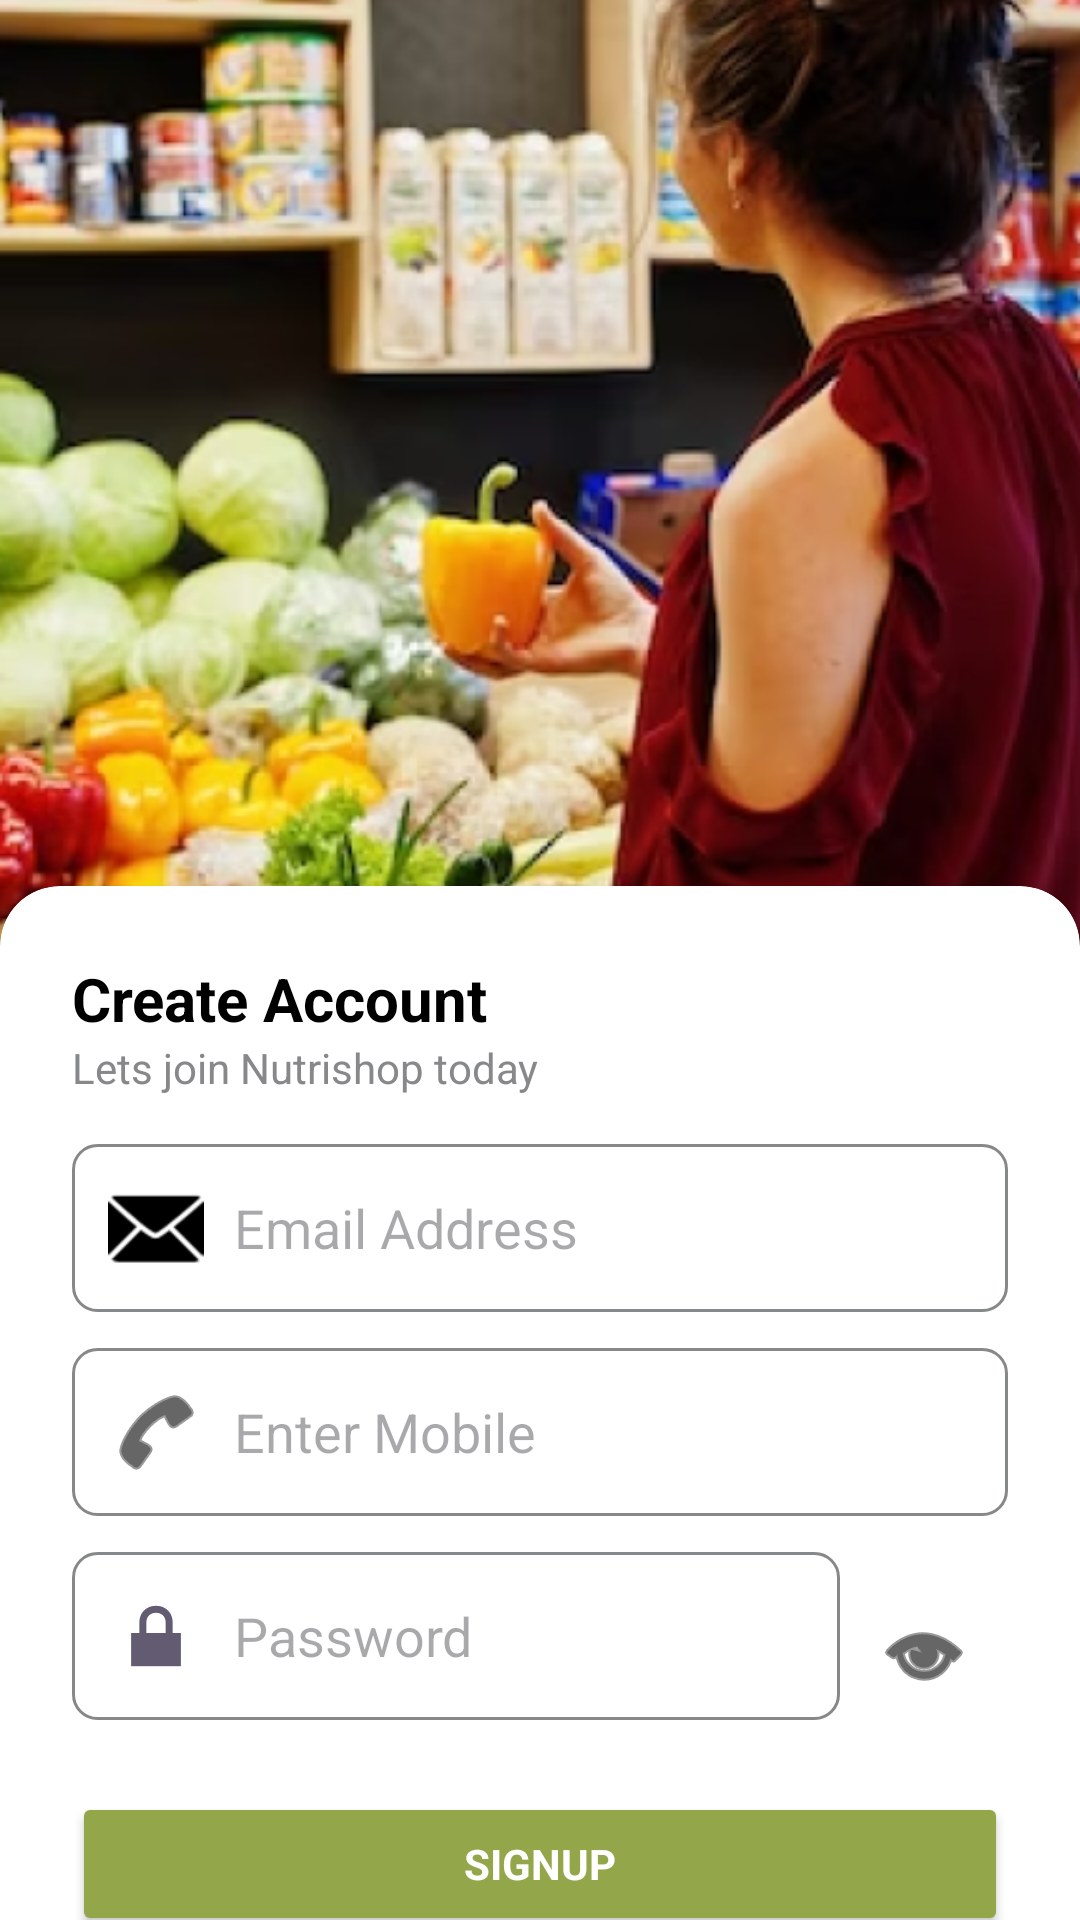

Here is an Android app screen rendered from its layout file. Give the layout XML and the strings, colors and styles it references.
<!-- AndroidManifest.xml: activity theme Theme.NutriShop -->
<!-- res/layout/activity_create_account.xml -->
<?xml version="1.0" encoding="utf-8"?>
<androidx.constraintlayout.widget.ConstraintLayout xmlns:android="http://schemas.android.com/apk/res/android"
    xmlns:app="http://schemas.android.com/apk/res-auto"
    xmlns:tools="http://schemas.android.com/tools"
    android:layout_width="match_parent"
    android:layout_height="match_parent"
    android:background="@color/white">

    
    <ImageView
        android:id="@+id/backgroundImage"
        android:layout_width="0dp"
        android:layout_height="450dp"
        android:scaleType="centerCrop"
        android:src="@drawable/createaccscreen"
        app:layout_constraintTop_toTopOf="parent"
        app:layout_constraintStart_toStartOf="parent"
        app:layout_constraintEnd_toEndOf="parent" />





    <androidx.cardview.widget.CardView
        android:id="@+id/formCard"
        android:layout_width="0dp"
        android:layout_height="450dp"
        android:layout_marginTop="-50dp"
        app:cardCornerRadius="20dp"
        app:layout_constraintBottom_toBottomOf="parent"
        app:layout_constraintEnd_toEndOf="parent"
        app:layout_constraintStart_toStartOf="parent"
        app:layout_constraintTop_toBottomOf="@+id/backgroundImage">

        <LinearLayout
            android:layout_width="match_parent"
            android:layout_height="wrap_content"
            android:orientation="vertical"
            android:padding="24dp">


            <TextView
                android:id="@+id/createAccountText"
                android:layout_width="wrap_content"
                android:layout_height="wrap_content"
                android:text="Create Account"
                android:textColor="@color/black"
                android:textSize="20sp"
                android:textStyle="bold" />

            <TextView
                android:id="@+id/subText"
                android:layout_width="wrap_content"
                android:layout_height="wrap_content"
                android:text="Lets join Nutrishop today"
                android:textColor="@color/gray"
                android:textSize="14sp"
                android:layout_marginBottom="16dp"/>



            <EditText
                android:id="@+id/emailInput"
                android:layout_width="match_parent"
                android:layout_height="wrap_content"
                android:layout_marginBottom="12dp"
                android:background="@drawable/rounded_edittxt_bg"
                android:drawableStart="@android:drawable/ic_dialog_email"
                android:drawableTint="@color/black"
                android:drawablePadding="10dp"
                android:hint="@string/email"
                android:inputType="textEmailAddress"
                android:padding="12dp" />


            <EditText
                android:id="@+id/mobileInput"
                android:layout_width="match_parent"
                android:layout_height="wrap_content"
                android:layout_marginBottom="12dp"
                android:background="@drawable/rounded_edittxt_bg"
                android:drawableStart="@android:drawable/ic_menu_call"
                android:drawableTint="@color/black"
                android:drawablePadding="10dp"
                android:hint="@string/enter_mobile"
                android:inputType="phone"
                android:padding="12dp" />


            <androidx.constraintlayout.widget.ConstraintLayout
                android:layout_width="match_parent"
                android:layout_height="wrap_content">

                <EditText
                    android:id="@+id/passwordInput"
                    android:layout_width="0dp"
                    android:layout_height="wrap_content"
                    android:layout_marginBottom="12dp"
                    android:background="@drawable/rounded_edittxt_bg"
                    android:drawableStart="@android:drawable/ic_lock_lock"
                    android:drawablePadding="10dp"
                    android:hint="@string/password"
                    android:inputType="textPassword"
                    android:padding="12dp"
                    app:layout_constraintBottom_toBottomOf="parent"
                    app:layout_constraintEnd_toStartOf="@+id/togglePasswordVisibility"
                    app:layout_constraintStart_toStartOf="parent"
                    app:layout_constraintTop_toTopOf="parent" />


                <ImageView
                    android:id="@+id/togglePasswordVisibility"
                    android:layout_width="wrap_content"
                    android:layout_height="wrap_content"
                    android:padding="12dp"
                    app:srcCompat="@android:drawable/ic_menu_view"
                    app:layout_constraintBottom_toBottomOf="parent"
                    app:layout_constraintEnd_toEndOf="parent"
                    app:layout_constraintTop_toTopOf="parent"
                    app:tint="@color/black" />
            </androidx.constraintlayout.widget.ConstraintLayout>


            <Button
                android:id="@+id/signupButton"
                android:layout_width="match_parent"
                android:layout_height="wrap_content"
                android:layout_marginTop="12dp"
                android:layout_marginBottom="16dp"
                android:backgroundTint="@color/Green1"
                android:text="@string/signup"
                android:textColor="@color/white"
                android:textStyle="bold" />



        </LinearLayout>
    </androidx.cardview.widget.CardView>

</androidx.constraintlayout.widget.ConstraintLayout>
<!-- resources referenced by this layout -->
<resources>
  <color name="Green1">#93A649</color>
  <color name="black">#FF000000</color>
  <color name="gray">#868889</color>
  <color name="white">#FFFFFFFF</color>
  <!-- drawable createaccscreen: png bitmap (drawable, 409459 bytes) -->
  <!-- drawable rounded_edittxt_bg (drawable) -->
  <?xml version="1.0" encoding="utf-8"?>
  <selector xmlns:android="http://schemas.android.com/apk/res/android">
      <item>
      <shape android:shape="rectangle">
          <corners android:radius="8dp"/>
          <solid android:color="@color/white"/>
          <stroke
              android:width="1dp"
              android:color="@color/gray"/>
      </shape>
      </item>
  </selector>
  <string name="email">Email Address</string>
  <string name="enter_mobile">Enter Mobile</string>
  <string name="password">Password</string>
  <string name="signup">Signup</string>
  <style name="Theme.NutriShop" parent="Base.Theme.NutriShop">
          <item name="android:windowTranslucentStatus">false</item>
          <item name="android:fitsSystemWindows">true</item>
          <item name="android:windowTranslucentNavigation">false</item>
          <item name="fontFamily">@font/custom_font</item>
      </style>
  <style name="Base.Theme.NutriShop" parent="Theme.Material3.DayNight.NoActionBar">
  
      </style>
</resources>
